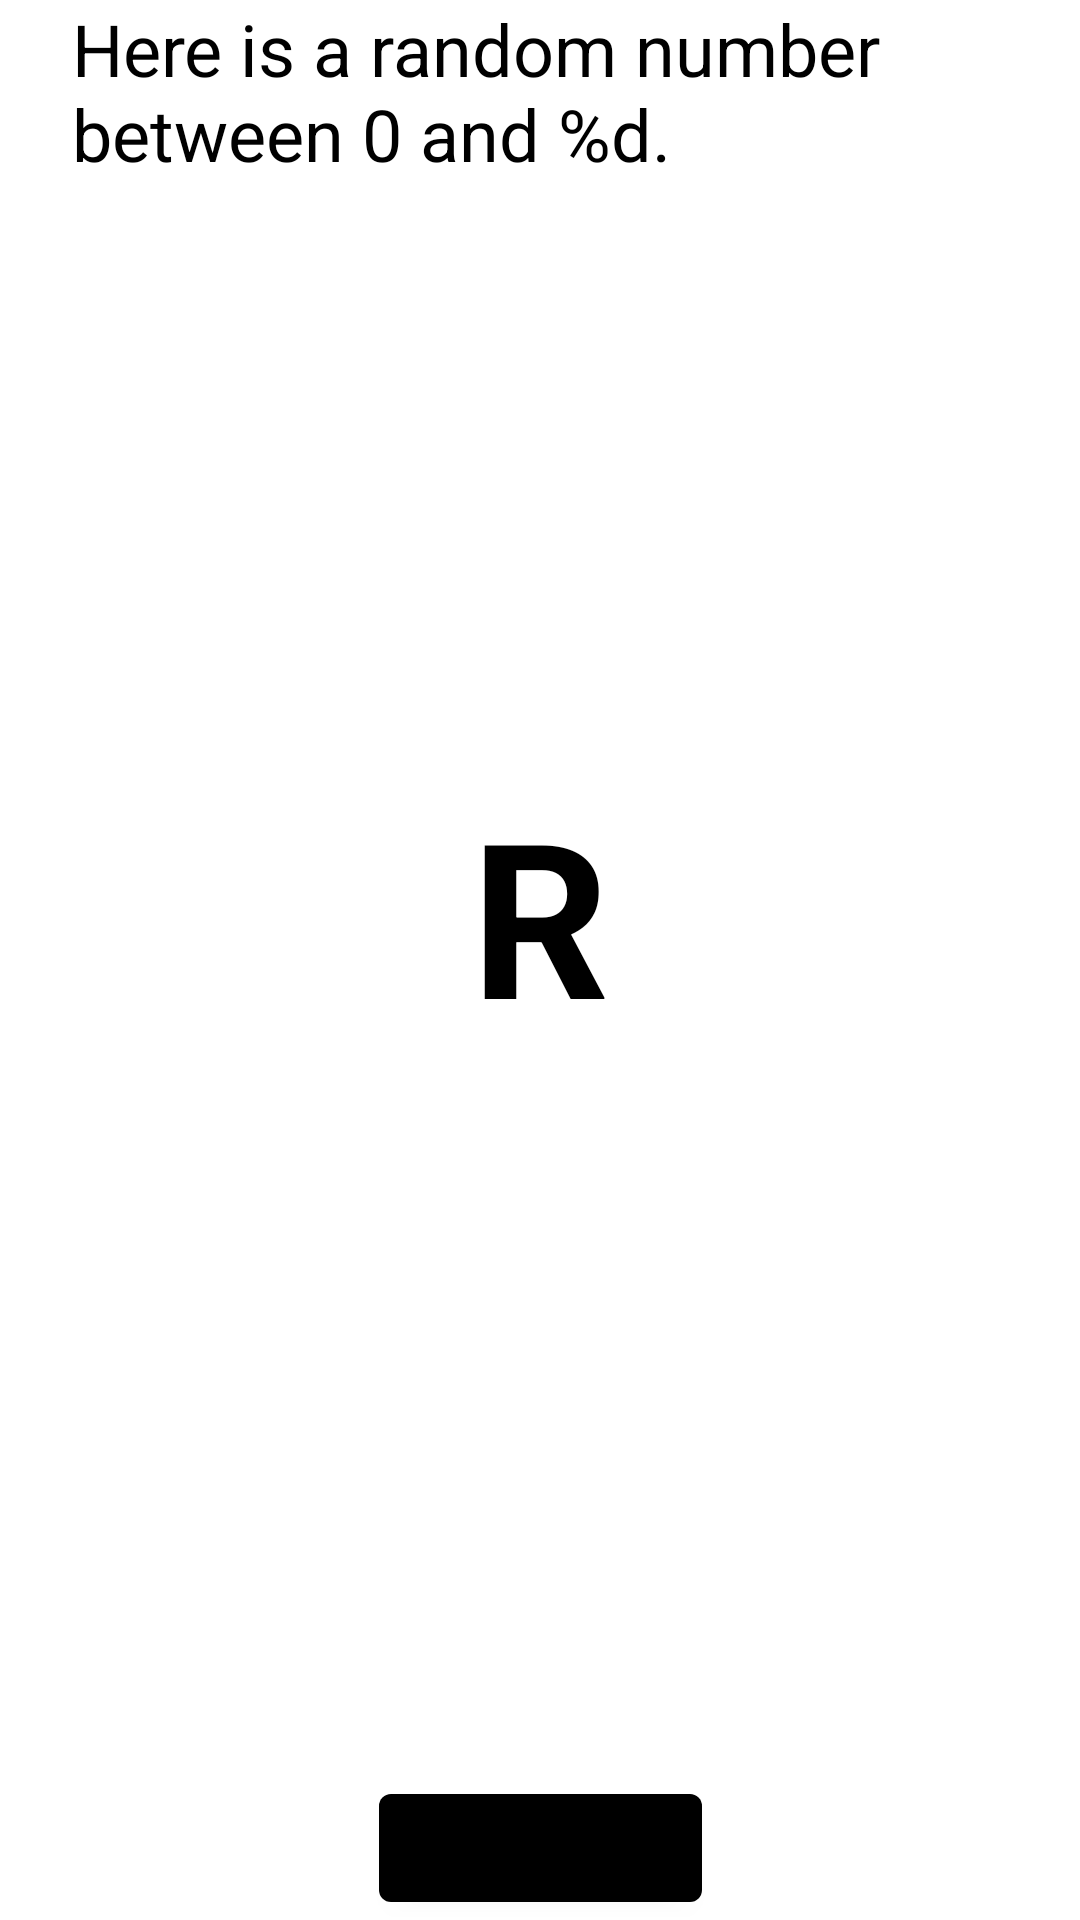

Layout XML and referenced resources for this Android screen:
<!-- AndroidManifest.xml: application theme Theme.Randomizer -->
<!-- res/layout/fragment_second.xml -->
<?xml version="1.0" encoding="utf-8"?>
<androidx.constraintlayout.widget.ConstraintLayout xmlns:android="http://schemas.android.com/apk/res/android"
    xmlns:app="http://schemas.android.com/apk/res-auto"
    xmlns:tools="http://schemas.android.com/tools"
    android:layout_width="match_parent"
    android:layout_height="match_parent"
    android:background="@color/screenBackground2"
    tools:context=".SecondFragment">

    <TextView
        android:id="@+id/textview_header"
        android:layout_width="0dp"
        android:layout_height="wrap_content"
        android:layout_marginStart="24dp"
        android:layout_marginEnd="24dp"
        android:text="@string/random_heading"
        android:textColor="@color/black"
        android:textSize="24sp"
        app:layout_constraintEnd_toEndOf="parent"
        app:layout_constraintStart_toStartOf="parent"
        tools:layout_editor_absoluteY="24dp" />

    <Button
        android:id="@+id/button_second"
        android:layout_width="wrap_content"
        android:layout_height="wrap_content"
        android:text="@string/previous"
        android:textColor="@color/black"
        app:backgroundTint="@color/buttonBackground"
        app:layout_constraintBottom_toBottomOf="parent"
        app:layout_constraintEnd_toEndOf="parent"
        app:layout_constraintStart_toStartOf="parent" />

    <TextView
        android:id="@+id/textview_random"
        android:layout_width="wrap_content"
        android:layout_height="wrap_content"
        android:text="R"
        android:textColor="@android:color/black"
        android:textSize="72sp"
        android:textStyle="bold"
        app:layout_constraintBottom_toTopOf="@+id/button_second"
        app:layout_constraintEnd_toEndOf="parent"
        app:layout_constraintStart_toStartOf="parent"
        app:layout_constraintTop_toBottomOf="@+id/textview_header"
        app:layout_constraintVertical_bias="0.45" />
</androidx.constraintlayout.widget.ConstraintLayout>
<!-- resources referenced by this layout -->
<resources>
  <string name="previous">Previous</string>
  <string name="random_heading">Here is a random number between 0 and %d.</string>
  <style name="Theme.Randomizer" parent="Theme.MaterialComponents.DayNight.DarkActionBar">
          
          <item name="colorPrimary">@color/purple_500</item>
          <item name="colorPrimaryVariant">@color/purple_700</item>
          <item name="colorOnPrimary">@color/white</item>
          
          <item name="colorSecondary">@color/teal_200</item>
          <item name="colorSecondaryVariant">@color/teal_700</item>
          <item name="colorOnSecondary">@color/black</item>
          
          <item name="android:statusBarColor" tools:targetApi="l">?attr/colorPrimaryVariant</item>
          
      </style>
  <!-- not gathered from this repository: default colours our renderer supplied (Android Studio template values) -->
  <color name="purple_500">#FF6200EE</color>
  <color name="purple_700">#FF3700B3</color>
  <color name="teal_200">#FF03DAC5</color>
  <color name="teal_700">#FF018786</color>
  <color name="black">#FF000000</color>
  <color name="white">#FFFFFFFF</color>
</resources>
